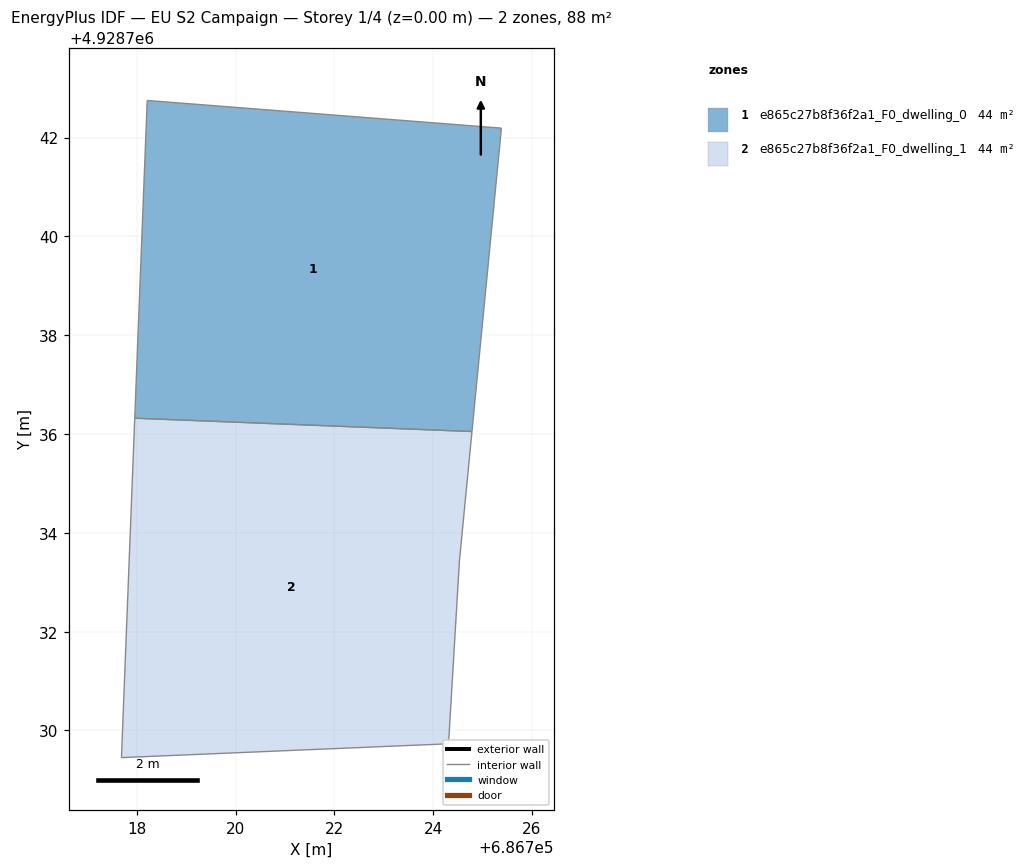
=== STOREY PLAN SPEC (per zone: floor XY polygon, exterior-wall plan segments, windows/doors) ===
zone 1: e865c27b8f36f2a1_F0_dwelling_0  (44.2 m²)
  floor: (686725.38, 4928742.19) (686724.78, 4928736.05) (686717.96, 4928736.32) (686718.21, 4928742.75)
  interior walls: 4
zone 2: e865c27b8f36f2a1_F0_dwelling_1  (44.2 m²)
  floor: (686724.78, 4928736.05) (686724.53, 4928733.43) (686724.31, 4928729.73) (686717.69, 4928729.45) (686717.96, 4928736.32)
  interior walls: 5

=== DERIVED (storey summary) ===
Building: EU S2 Campaign
Storey: 1 of 4  (floor level z = 0.00 m)
Storey gross floor area: 88.3 m²
Zones on this storey: 2
  - e865c27b8f36f2a1_F0_dwelling_0: floor 44.2 m²
  - e865c27b8f36f2a1_F0_dwelling_1: floor 44.2 m²
Zone adjacency (shared interzone walls):
  - e865c27b8f36f2a1_F0_dwelling_0 ↔ e865c27b8f36f2a1_F0_dwelling_1